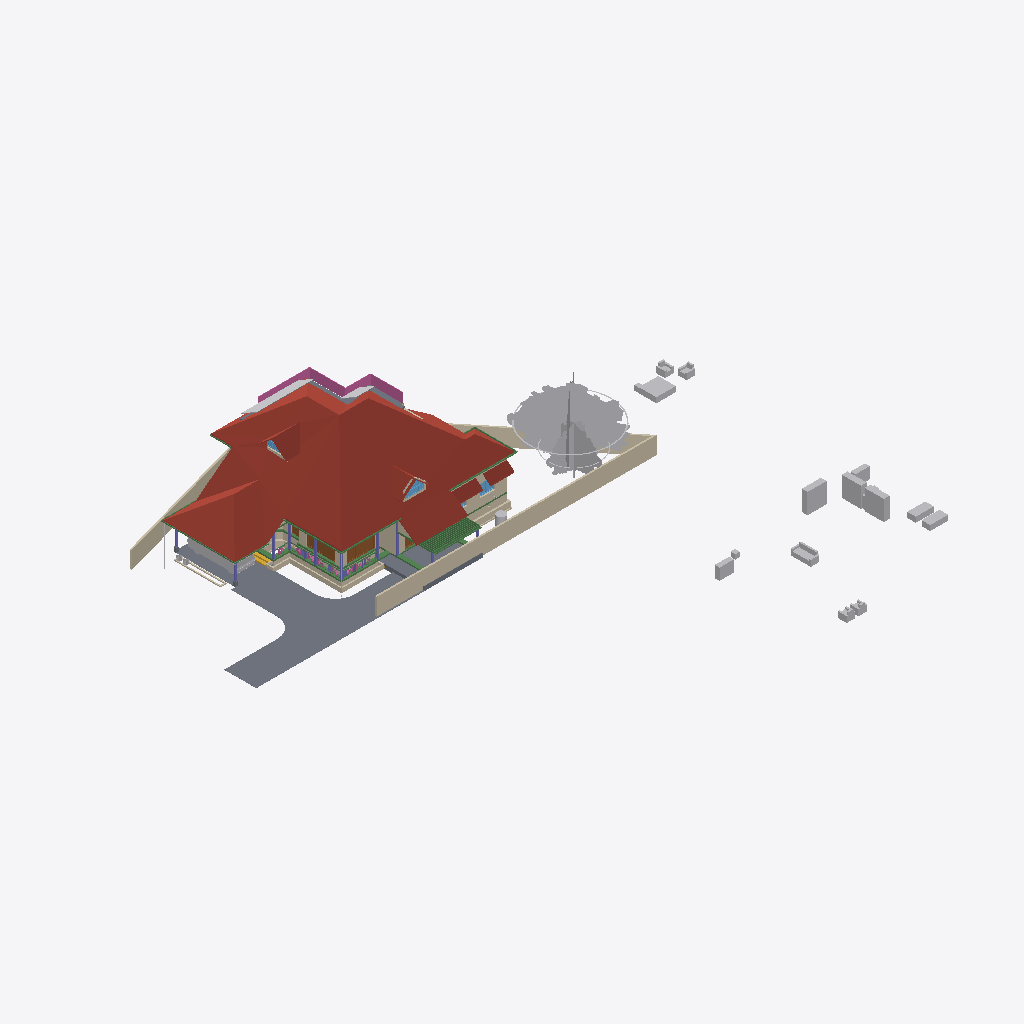
Isometric view of an IFC building model (IFC-SPF (STEP), schema IFC4X3, length unit metre), seen from the south-west, elements coloured by IFC class: 32 walls (beige), 32 other elements (light grey), 24 beams (green), 8 columns (violet), 5 roofs (red-brown), 5 slabs (grey), 4 doors (brown), 3 windows (light blue), 1 railing (pink), 1 stair flight (yellow).
Extent 50.8 m × 48.1 m × 10.9 m (x, y, z). Storeys (7): Footing at -0.72 m; 00 at 0.00 m; GF-MEP at 0.00 m; GF at 0.10 m; GF Lintel at 2.55 m; FF at 3.60 m; SF at 6.45 m. Elements (734): 207 IfcWall, 160 IfcBeam, 126 IfcColumn, 50 IfcFurniture, 37 IfcPipeSegment, 23 IfcDoor, 23 IfcRailing, 23 IfcWindow, 18 IfcSlab, 16 IfcSanitaryTerminal, 11 IfcRoof, 8 IfcSolarDevice.

HEADER;
FILE_DESCRIPTION(('ViewDefinition[DesignTransferView]'),'2;1');
FILE_NAME('AnilIFC.ifc','2025-05-30T13:57:16+05:30',(''),(''),'IfcOpenShell 0.8.2','Bonsai 0.8.2','');
FILE_SCHEMA(('IFC4X3'));
ENDSEC;
DATA;
#1=IFCPROJECT('0$WNUybvfAYORhaB4XNFsz',$,'My Project',$,$,$,$,(#14,#26),#9);
#30=IFCSITE('3M0IN1zgbAER3qQbvbHEyN',$,'My Site',$,$,#21593,$,$,$,$,$,$,$,$);
#2446=IFCSITE('1Q_c7uVcTCngKTLSlSECoW',$,'Site',$,$,#21603,#2459,$,$,$,$,$,$,$);
#36=IFCBUILDING('1$IA7hdqP7iPKszbJPMQXv',$,'My Building',$,$,#21598,$,$,$,$,$,$);
#42=IFCBUILDINGSTOREY('2kIwN_l2HEff17hxWulS$t',$,'00',$,$,#21448,$,$,$,$);
#96=IFCBUILDINGSTOREY('1ytHU9NMr9xuhR6nOuParS',$,'GF',$,$,#213466,$,$,$,$);
#113=IFCBUILDINGSTOREY('02Wk4pOKz6S8OjqfsSxw3f',$,'FF',$,$,#212981,$,$,$,$);
#12120=IFCBUILDINGSTOREY('30jjxh13H5ZfRPWBSBUv3P',$,'GF Lintel',$,$,#205699,$,$,$,$);
#63201=IFCBUILDINGSTOREY('29$z2S3$n8RvRPKj7iW$sZ',$,'SF',$,$,#63429,$,$,$,$);
#108970=IFCBUILDINGSTOREY('3iWuMSe1v7khUzkZ98yZ0Z',$,'Footing',$,$,#108991,$,$,$,$);
#147287=IFCBUILDINGSTOREY('2KbWokeHD6$ezCcWwHlXSS',$,'GF-MEP',$,$,#147303,$,$,$,$);
#103220=IFCROOF('0MsxFqRGX37voS$3DPyzG8',$,'Roof.007',$,$,#205724,#103362,$,.GABLE_ROOF.);
#102656=IFCSLAB('0PC2wOFKfA58MASSpvqWe1',$,'Slab',$,$,#214566,#102677,$,$);
#15105=IFCWALL('2$tbsWQJT3PftHdFdSZRzF',$,'Wall',$,$,#70658,#15116,$,$);
#76381=IFCGEOGRAPHICELEMENT('2pfiLi3vv79x_8U6RE3CYp',$,'GeographicElement',$,$,#76413,#76449,$,$);
#74869=IFCGEOGRAPHICELEMENT('3qyTpdBrLCaxCPBVEhKmZp',$,'GeographicElement',$,$,#76320,#74901,$,$);
#14884=IFCWALL('0MuvIxI8bFFxmzWw1hEsL7',$,'Wall',$,$,#70633,#14890,$,$);
#72542=IFCRAILING('3bKjReW_fEWf_wKXOUQaxn',$,'Railing',$,'FRAMELESS_PANEL',#213066,#72548,$,.USERDEFINED.);
#15926=IFCSLAB('0jKIsjEsnD1OzlWHdbrHaP',$,'Slab',$,$,#214471,#15940,$,$);
#14987=IFCWALL('3QvJTaeo13jR4q00Btfvpq',$,'Wall',$,$,#70690,#14998,$,$);
#97782=IFCSLAB('2H_RNqbb95NBqUBEz4KwU3',$,'Slab',$,$,#214531,#97803,$,$);
#604=IFCWALL('0vQHFjq6DDjRfeuf4$xxQH',$,'Wall',$,$,#214786,#615,$,$);
#14820=IFCROOF('1EEDnyg619iApgvq3uLgim',$,'Roof',$,$,#212986,#14833,$,.GABLE_ROOF.);
#16799=IFCFURNITURE('055N_$xmX9ZQbc0CYFtvE3',$,'Furniture',$,$,#213571,#16798,$,$);
#17096=IFCFURNITURE('0yYwZAg3jFQvkxBxQ0MGp1',$,'Furniture',$,$,#213576,#17095,$,$);
#9759=IFCVEHICLE('1oADfEVWn0tPCUY0EM8eBG',$,'Vehicle',$,$,#44509,#9791,$,$);
#18669=IFCFURNITURE('0_rDbuDo58VxsMmqMXWGXl',$,'Furniture',$,$,#213581,#18668,$,$);
#18901=IFCFURNITURE('24hcVyXrH4tf35GE4proyw',$,'Furniture',$,$,#213496,#18900,$,$);
#64968=IFCROOF('00wtA$4sbDYBbQXDkcAZ8_',$,'Roof',$,$,#213056,#64974,$,.GABLE_ROOF.);
#17678=IFCFURNITURE('2bin7WsULDjPeLfYKRFVAv',$,'Furniture',$,$,#213631,#17677,$,$);
#13272=IFCROOF('1fNnHheW1DS9OM80bg67kK',$,'Roof',$,$,#213476,#13283,$,$);
#13124=IFCROOF('2Wc40MyBn5PgqI1Y_x0pIx',$,'Roof',$,$,#213471,#13135,$,$);
#299=IFCWALL('3YOHcsAdT3PO$57Bo2wlO0',$,'Wall',$,$,#214781,#310,$,$);
#12800=IFCDOOR('39JD$kR8X0NPRTeSE4w5EH',$,'Door',$,$,#155270,#34459,$,$,$,$,$,$);
#98288=IFCSLAB('2Jddf6NIn7w84RPWbCfUdt',$,'Slab',$,$,#215865,#98303,$,$);
#18864=IFCFURNITURE('3pKgwG2ITCbQ1PcX8XbhFK',$,'Furniture',$,$,#213626,#18863,$,$);
#17233=IFCFURNITURE('0T3ErBLYfCbANjLJsek21j',$,'Furniture.012',$,$,#213621,#17232,$,$);
#17045=IFCFURNITURE('3keQdM9i5FJ9JBwmsM_Qg3',$,'Furniture',$,$,#213586,#17044,$,$);
#34346=IFCDOOR('0OUxOPs7zFRAy3HKSliQuy',$,'Door',$,$,#112533,#34378,$,$,$,$,$,$);
#108193=IFCWALL('38yg6S11D6T8pfRZfWcKyh',$,'Wall',$,$,#152207,#108192,$,$);
#107309=IFCWALL('0AYgth6drBEOllPZshHXux',$,'Wall',$,$,#192555,#107308,$,$);
#57461=IFCWALL('22p$gjPlf4_fmH50hLiwEg',$,'Wall',$,$,#165724,#57472,$,$);
#18827=IFCFURNITURE('0zixzxSUv7NBPjkhBn6BwL',$,'Furniture',$,$,#213491,#18826,$,$);
#17439=IFCFURNITURE('076SYXiXP7jhnOyre$gCoP',$,'Furniture',$,$,#213486,#17438,$,$);
#223682=IFCWALL('0zCz44_Ff9SwPsADh9hv8o',$,'Wall',$,$,#224074,#223693,$,$);
#224181=IFCBEAM('1lOzUHGlPFNPq2APRJQhx3',$,'Beam',$,$,#224599,#224192,$,$);
#17328=IFCFURNITURE('3InpbPAMj2MBzrSOMYlvHV',$,'Furniture',$,$,#213591,#17327,$,$);
#224306=IFCBEAM('2qh6QHiQvE0f1IxK_gahKm',$,'Beam',$,$,#224554,#224317,$,$);
#17513=IFCFURNITURE('0VTCb1Evn558OH68N69Eaz',$,'Furniture',$,$,#213606,#17512,$,$);
#57537=IFCWALL('0RVWYaWSX1oeXNJZV9D28p',$,'Wall',$,$,#165897,#57548,$,$);
#17365=IFCFURNITURE('0Tjm9jror8bPxG689sHAj8',$,'Furniture',$,$,#213601,#17364,$,$);
#268=IFCWALL('2RgLl6fRz15frDI_PC4t9e',$,'Wall',$,$,#214846,#279,$,$);
#60995=IFCBEAM('1FTpcMGGL2n8PceFie_U$1',$,'Beam',$,$,#214016,#61006,$,$);
#223708=IFCWALL('2Sb16Eown1zPF$UoKLkEa8',$,'Wall',$,$,#224056,#223719,$,$);
#224378=IFCBEAM('0Pziw04D1CpgNTMXWLRe3H',$,'Beam',$,$,#224427,#224389,$,$);
#69192=IFCWINDOW('3gfht8fMP7JfEBXvWhCim9',$,'Window',$,$,#222481,#69223,$,$,$,$,$,$);
#151408=IFCBEAM('11UmVD6Hv2zOoPXsLeu2$6',$,'Beam',$,$,#218179,#151419,$,$);
#59682=IFCBEAM('0V2GHbJjfFLAdRNeeuYlrk',$,'Beam',$,$,#214011,#59693,$,$);
#204417=IFCTANK('0_px9uMVP1dAH9R0Cr5xQq',$,'Tank',$,$,#205812,#204431,$,$);
#59556=IFCBEAM('3DacxyAcb1rgkIRB6bKKvQ',$,'Beam',$,$,#214006,#59567,$,$);
#59897=IFCBEAM('281e41i4XAn8FRYAA9Vr36',$,'Beam',$,$,#214716,#59908,$,$);
#6545=IFCSTAIRFLIGHT('3mjK21MVj5Wxp88atmNL9l',$,'StairFlight',$,$,#60989,#6544,$,2,1,0.150000005960464,0.25,.STRAIGHT.);
#37165=IFCWALL('1jv1$ib1XDYuoVZOluvqnT',$,'Wall',$,$,#222471,#37171,$,$);
#12346=IFCWINDOW('0zYJNjOTb6Oelsb$WsOYpt',$,'Window',$,$,#200085,#33204,$,$,$,$,$,$);
#150465=IFCBEAM('3oiz4vW992SAq93f3Yx8gc',$,'Beam',$,$,#218332,#150476,$,$);
#73000=IFCWALL('3z7g50jMX4Rh8$1_kKCMxL',$,'Wall',$,$,#165780,#73011,$,$);
#58608=IFCBEAM('2HAkqdXEX00x3EY8IiHZ6E',$,'Beam',$,$,#214571,#58619,$,$);
#149790=IFCBEAM('1a$n3x3YjFg97HuR3xHsyR',$,'Beam',$,$,#152152,#149801,$,$);
#62755=IFCBEAM('1aSVv8HwX56wZQn_oG$9rN',$,'Beam',$,$,#214586,#62766,$,$);
#63781=IFCSOLARDEVICE('2dp7KKOZT2ofoSyi8vVmrG',$,'SolarDevice',$,$,#64944,#63798,$,$);
#63740=IFCSOLARDEVICE('1CxKK0ARjESwlyTgw2PHYK',$,'SolarDevice',$,$,#83755,#63757,$,$);
#38948=IFCWALL('0ipxxeBA962ABePks$Jpav',$,'Wall',$,$,#166017,#38979,$,$);
#222691=IFCBEAM('26WoSBV6T7mwmntGCIeDEB',$,'Beam',$,$,#225223,#222702,$,$);
#63686=IFCSOLARDEVICE('1E3Ei46L9EEA1iA6mP8CQj',$,'SolarDevice',$,$,#83740,#63703,$,$);
#63722=IFCSOLARDEVICE('0DxOB6FuTFKvp4U7QPKTEJ',$,'SolarDevice',$,$,#83750,#63739,$,$);
#104983=IFCCOLUMN('0BCQZOL119lxOx3cYmlbeY',$,'Column',$,$,#105093,#104994,$,$);
#63626=IFCSOLARDEVICE('2Y76QvoJn31vj68BUPbVKA',$,'SolarDevice',$,$,#83730,#63658,$,$);
#63668=IFCSOLARDEVICE('0_WzWvePX97uU6AQGcAbrx',$,'SolarDevice',$,$,#83735,#63685,$,$);
#63704=IFCSOLARDEVICE('0okDAOKnrFeeNvHcwWiVvX',$,'SolarDevice',$,$,#83745,#63721,$,$);
#63763=IFCSOLARDEVICE('0sbehsvlv2BBKRocMApBQb',$,'SolarDevice',$,$,#64939,#63780,$,$);
#72671=IFCBEAM('2zub4Ha99Aj9oO_EQOFtU0',$,'Beam',$,$,#214461,#72682,$,$);
#223284=IFCWALL('1kJplBRRT1Fh3voe2XeS0$',$,'Wall',$,$,#225036,#223295,$,$);
#57210=IFCWALL('3YfBuLdxrF$B0Hmh7k8yp1',$,'Wall',$,$,#165760,#57216,$,$);
#103948=IFCWALL('1Cj$UGtf1B4QiuWmlbVfFE',$,'Wall',$,$,#213356,#103983,$,$);
#60224=IFCCOLUMN('21fg78kT96Ze2S49XLk00m',$,'Column',$,$,#100737,#60235,$,$);
#132921=IFCWALL('09rPcLmSHFd9rV1fAjQKjL',$,'Wall',$,$,#195421,#132932,$,$);
#10157=IFCCOLUMN('0bIFF5SBjDoRMG3rDoukFJ',$,'Column',$,$,#100682,#10168,$,$);
#43104=IFCCOLUMN('0AKTXMY8H7_vEpAjoEnuCB',$,'Column',$,$,#100770,#43115,$,$);
#224207=IFCBEAM('3HlITzGVjEufUK_QGi9Zvr',$,'Beam',$,$,#224618,#224218,$,$);
#17715=IFCFURNITURE('1K5CC3v$51_RkeRHCfWF1K',$,'Furniture',$,$,#213611,#17714,$,$);
#2571=IFCCOLUMN('1sIRRfsbn1PvmG0UUIkt3R',$,'Column',$,$,#100661,#2582,$,$);
#107246=IFCWALL('38ifYInHf4xAhzhrSwBYny',$,'Wall',$,$,#195379,#107245,$,$);
#223614=IFCWALL('2oe1WAbHj0Nw0GtQCoYwyP',$,'Wall',$,$,#223982,#223625,$,$);
#13296=IFCBEAM('01KK717m96$gtpPFfcDtx3',$,'Beam',$,$,#214731,#13307,$,$);
#573=IFCWALL('2Qu9Lk0Sn4FwvPmybXWNcw',$,'Wall',$,$,#214891,#584,$,$);
#223342=IFCWALL('2UZAob87z8egHUuMapM6YH',$,'Wall',$,$,#225018,#223353,$,$);
#106425=IFCWALL('1Lyy_yssz4IfMBaqJdllNK',$,'Wall',$,$,#195397,#106424,$,$);
#69262=IFCWINDOW('1a6X87O6z3_eeFU_zih351',$,'Window',$,$,#69344,#69293,$,$,$,$,$,$);
#69450=IFCWALL('2eUL8cGAP6uQzb5Eg5WmIF',$,'Wall',$,$,#213331,#69491,$,$);
#63057=IFCSLAB('0eAhenHX9DvPRSvkMcPwlS',$,'Slab',$,$,#214191,#63073,$,$);
#59931=IFCBEAM('0vtLnhG3P5cgIuqJwVA0lM',$,'Beam',$,$,#214721,#59942,$,$);
#106173=IFCWALL('1c0L1xEEj2kxn3ncU3IiJd',$,'Wall',$,$,#192013,#106172,$,$);
#12250=IFCDOOR('2BRBKprhj7ox11yrDLu5ws',$,'Door',$,$,#112401,#36046,$,$,$,$,$,$);
#134825=IFCWALL('0F2JtDvAr5t8X7vm_WjQrv',$,'Wall',$,$,#192243,#134836,$,$);
#18714=IFCFURNITURE('0sWiAZchD9CQr_lkdFZUTW',$,'Furniture',$,$,#213596,#18713,$,$);
#48854=IFCBEAM('3U47t32W1D9x3RIjIi17rc',$,'Beam',$,$,#213691,#48865,$,$);
#10129=IFCCOLUMN('0cLXe2mTLE_wJoOhfD9hjV',$,'Column',$,$,#100748,#10140,$,$);
#2543=IFCCOLUMN('2oosbR6QT61e$mSFtVAOFz',$,'Column',$,$,#222599,#2554,$,$);
#7729=IFCDOOR('37XBfoiR9CC8Z2aqM4SSLX',$,'Door',$,$,#110619,#105101,$,2.5,1.20000004768372,$,.DOUBLE_DOOR_SINGLE_SWING.,$);
#2514=IFCCOLUMN('04srOHgFnESv2c7W4nx5bc',$,'Column',$,$,#222594,#2527,$,$);
#17157=IFCFURNITURE('3SbcOvQD51GhDFdMrfJy7o',$,'Furniture',$,$,#213481,#17156,$,$);
#60117=IFCBEAM('3bqZtw9y1C_O9nFHnZu1hH',$,'Beam',$,$,#214711,#60128,$,$);
#150004=IFCBEAM('0Wq3PonavD4woKKxMkERIJ',$,'Beam',$,$,#218240,#150015,$,$);
#209241=IFCBUILDINGELEMENTPROXY('0OgM_a5qn0z8o5r1CVzVc2',$,'BuildingElementProxy',$,$,#213456,#209254,$,$);
#134314=IFCWALL('3dQ67uMmf4x8548HQrsF92',$,'Wall',$,$,#195244,#134325,$,$);
#900=IFCWALL('1fOjCHp7n9IvAaRIenRr6l',$,'Wall',$,$,#214741,#911,$,$);
#61050=IFCBEAM('2_UtogaNv4kggKwHc4OdY3',$,'Beam',$,$,#214021,#61061,$,$);
#53022=IFCBEAM('0lKseJo1n4YASRH6Y4ypCb',$,'Beam',$,$,#213706,#53033,$,$);
#75008=IFCGEOGRAPHICELEMENT('2Z1AFHgtH7c8J8NEZ9ijU5',$,'GeographicElement',$,$,#75331,#75040,$,$);
#75332=IFCGEOGRAPHICELEMENT('39dVPY_Mz6kfNvz55NPwXT',$,'GeographicElement',$,$,#76343,#75345,$,$);
#132977=IFCWALL('01romyTt96BPbBpPsBb2oA',$,'Wall',$,$,#192523,#132988,$,$);
#224441=IFCBEAM('3aq03j5wD3e9jvUmC0BPzl',$,'Beam',$,$,#224476,#224452,$,$);
#208889=IFCBUILDINGELEMENTPROXY('0$xsPD0$H7swCxcMqxmJat',$,'BuildingElementProxy',$,$,#213446,#208898,$,$);
#104732=IFCBEAM('3hh62IebLCKgvOnosLObp_',$,'Beam',$,$,#214706,#104747,$,$);
#107750=IFCWALL('3jRR2OFCnC3v485VhXEZFQ',$,'Wall',$,$,#109177,#107749,$,$);
#57266=IFCWALL('3jCmsX33z5Lxpo2vqkXYvo',$,'Wall',$,$,#165742,#57277,$,$);
ENDSEC;